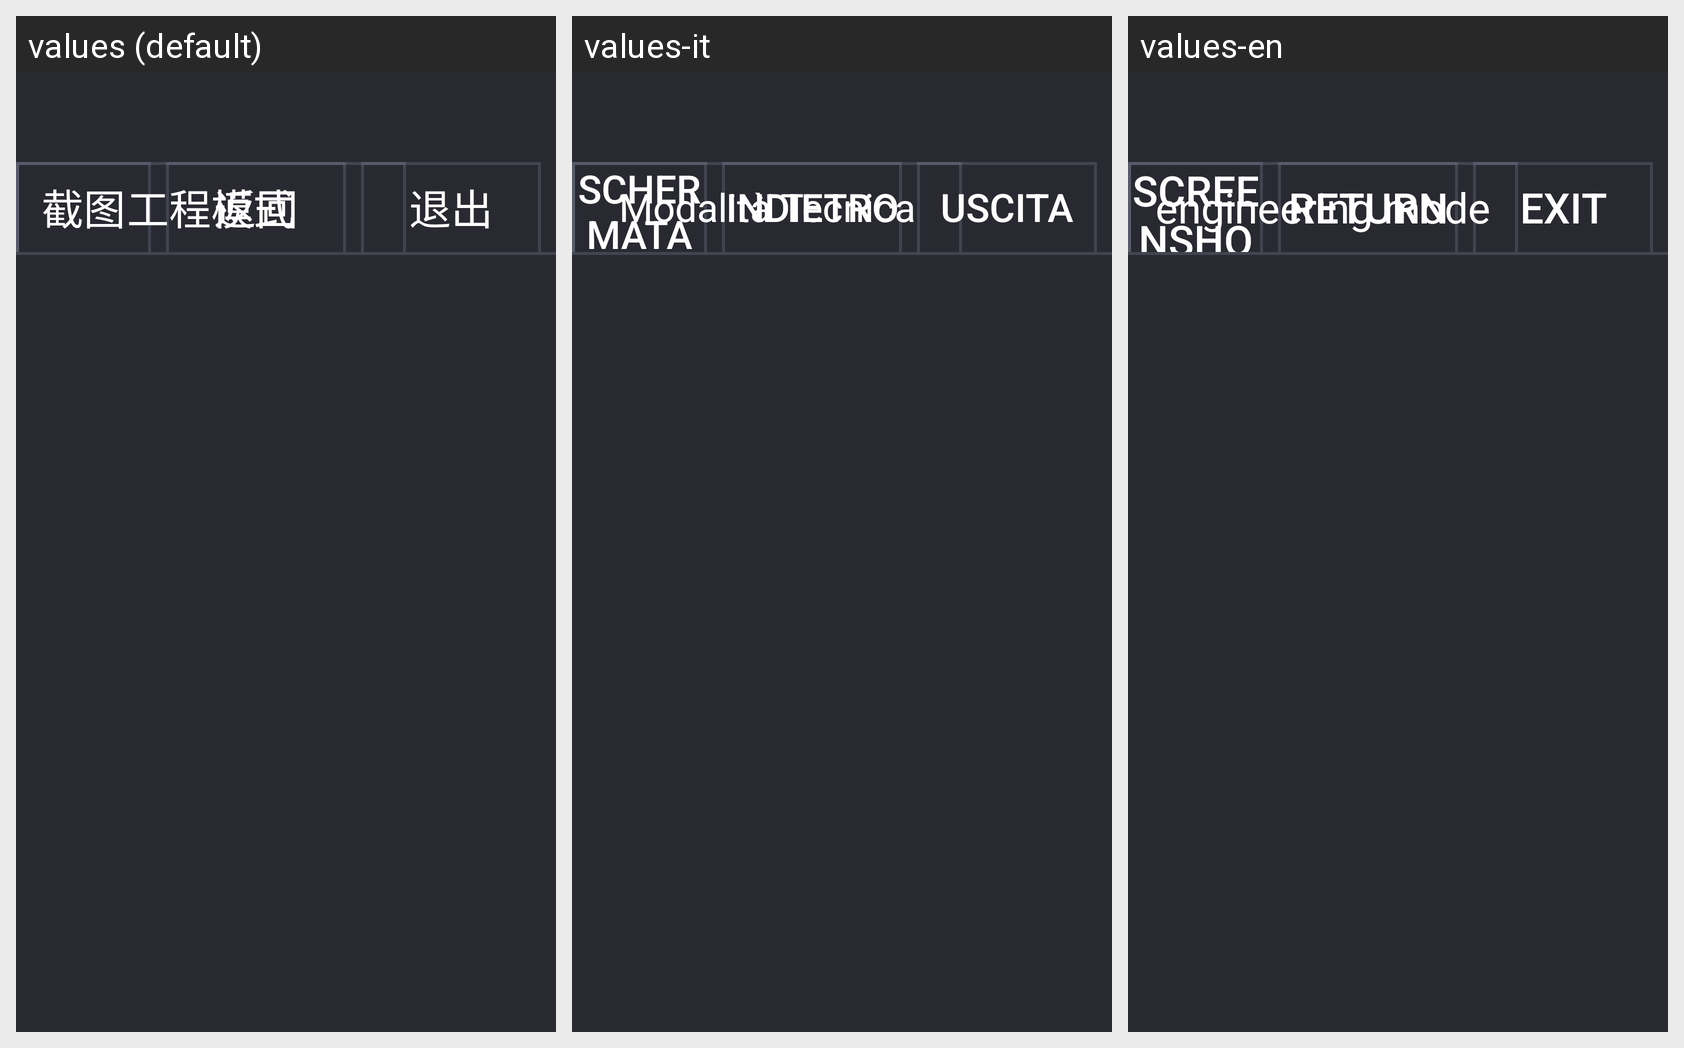

Translations of the strings shown on this Android screen, per locale in the grid:
Android screen res/layout/activity_engineeringmode.xml rendered under 3 locales, left to right: values (default), values-it, values-en. Device: Nexus 5 (rendered at 1080×1920; each locale shown at half size, 540×960, under a caption strip naming it); theme EngineeringModeActivityStyle.
Other locales in the repository, not shown: values-ar, values-es, values-ru.
Strings drawn on this screen, with the default value and each locale's value (text and hints the layout hard-codes, and strings that could not be matched under every locale, appear in the picture but are not listed):

engineering_mode
  values: 工程模式
  values-it: Modalità Tecnica
  values-en: engineering mode

screenshot
  values: 截图
  values-it: Schermata
  values-en: Screenshot

back
  values: 返回
  values-it: Indietro
  values-en: Return

exit
  values: 退出
  values-it: Uscita
  values-en: Exit
